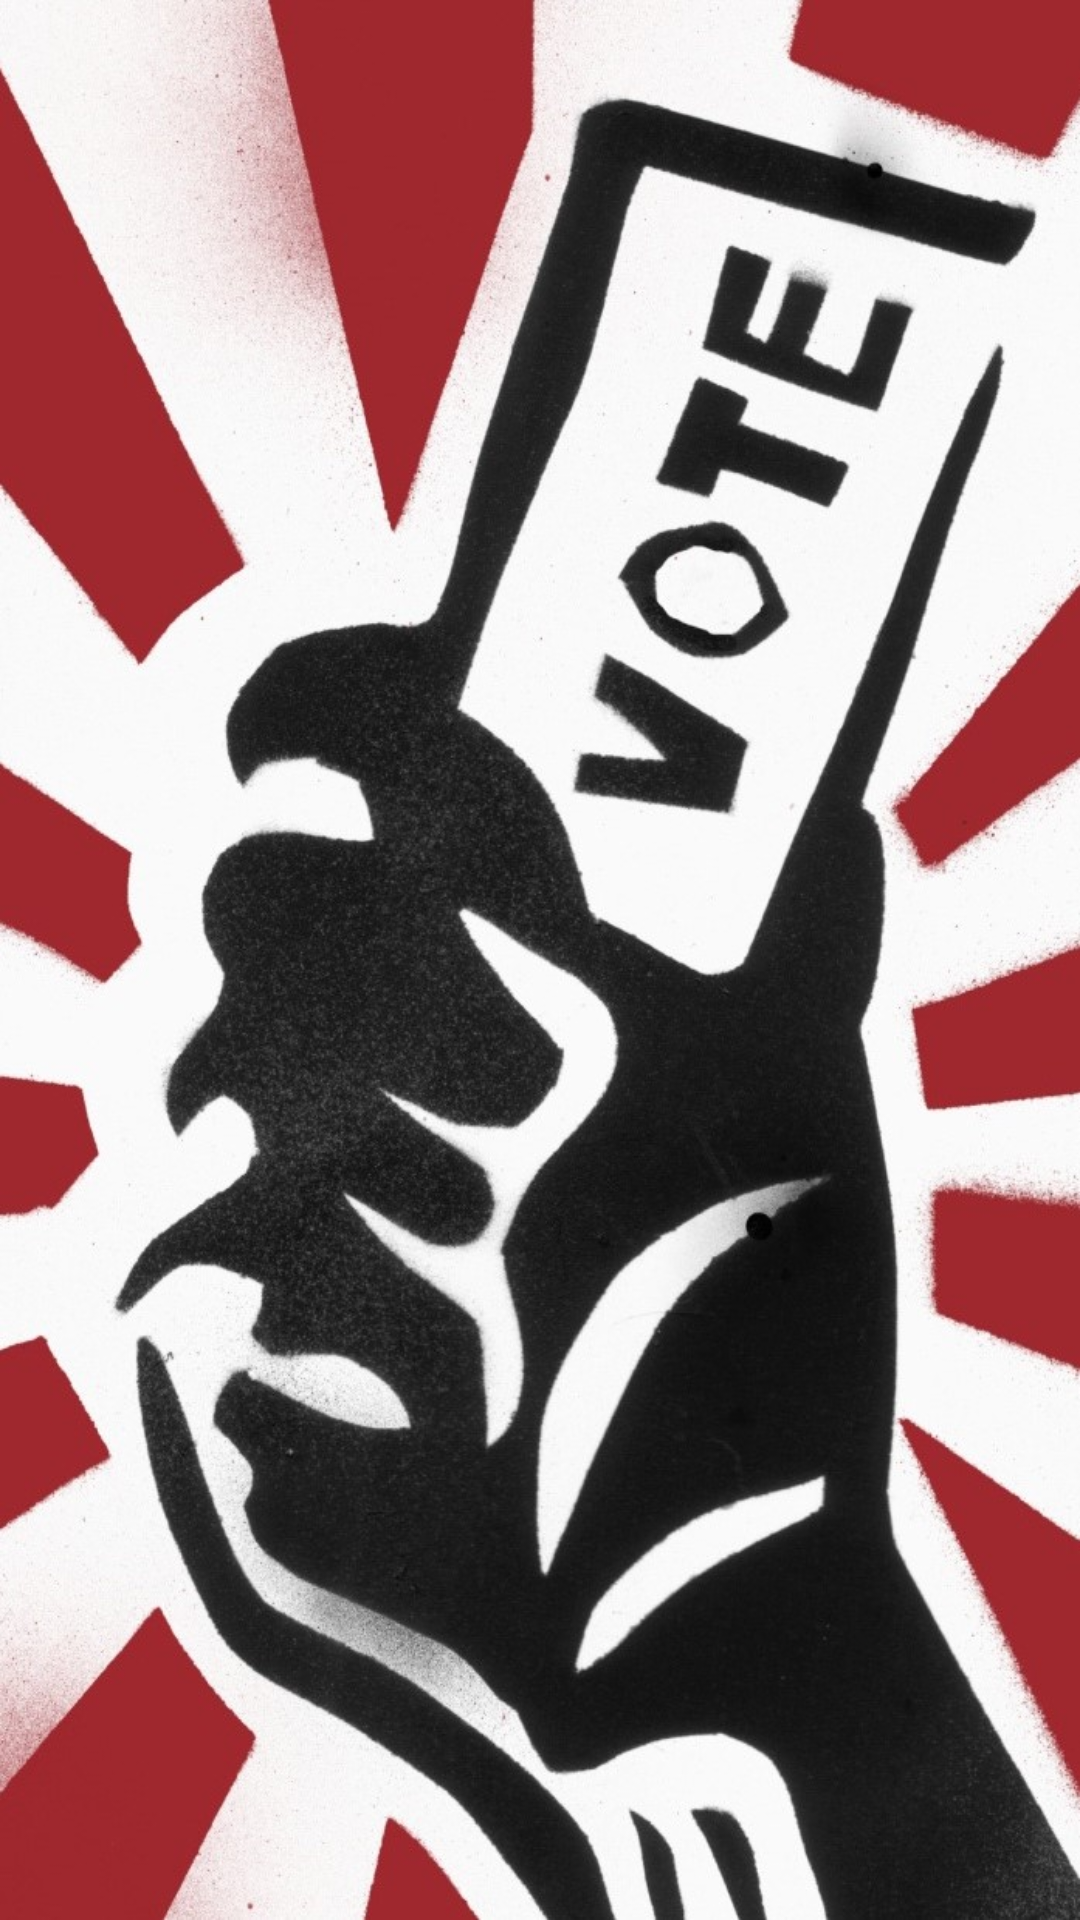

Here is an Android app screen rendered from its layout file. Give the layout XML and the strings, colors and styles it references.
<!-- AndroidManifest.xml: application theme AppTheme -->
<!-- res/layout/activity_splash.xml -->
<?xml version="1.0" encoding="utf-8"?>
<LinearLayout xmlns:android="http://schemas.android.com/apk/res/android"
    xmlns:tools="http://schemas.android.com/tools"
    android:orientation="vertical"
    android:layout_width="match_parent"
    android:layout_height="match_parent"
    android:background="@drawable/background_splash"
    tools:context=".activity.SplashActivity">

</LinearLayout>
<!-- resources referenced by this layout -->
<resources>
  <!-- drawable background_splash: jpg bitmap (drawable-hdpi, 170519 bytes) -->
  <style name="AppTheme" parent="Theme.AppCompat.Light.NoActionBar">
          
          <item name="colorPrimary">@color/colorPrimary</item>
          <item name="colorPrimaryDark">@color/colorPrimaryDark</item>
          <item name="colorAccent">@color/colorAccent</item>
      </style>
  <color name="colorPrimary">#000000</color>
  <color name="colorPrimaryDark">#000000</color>
  <color name="colorAccent">#dc4e41</color>
</resources>
